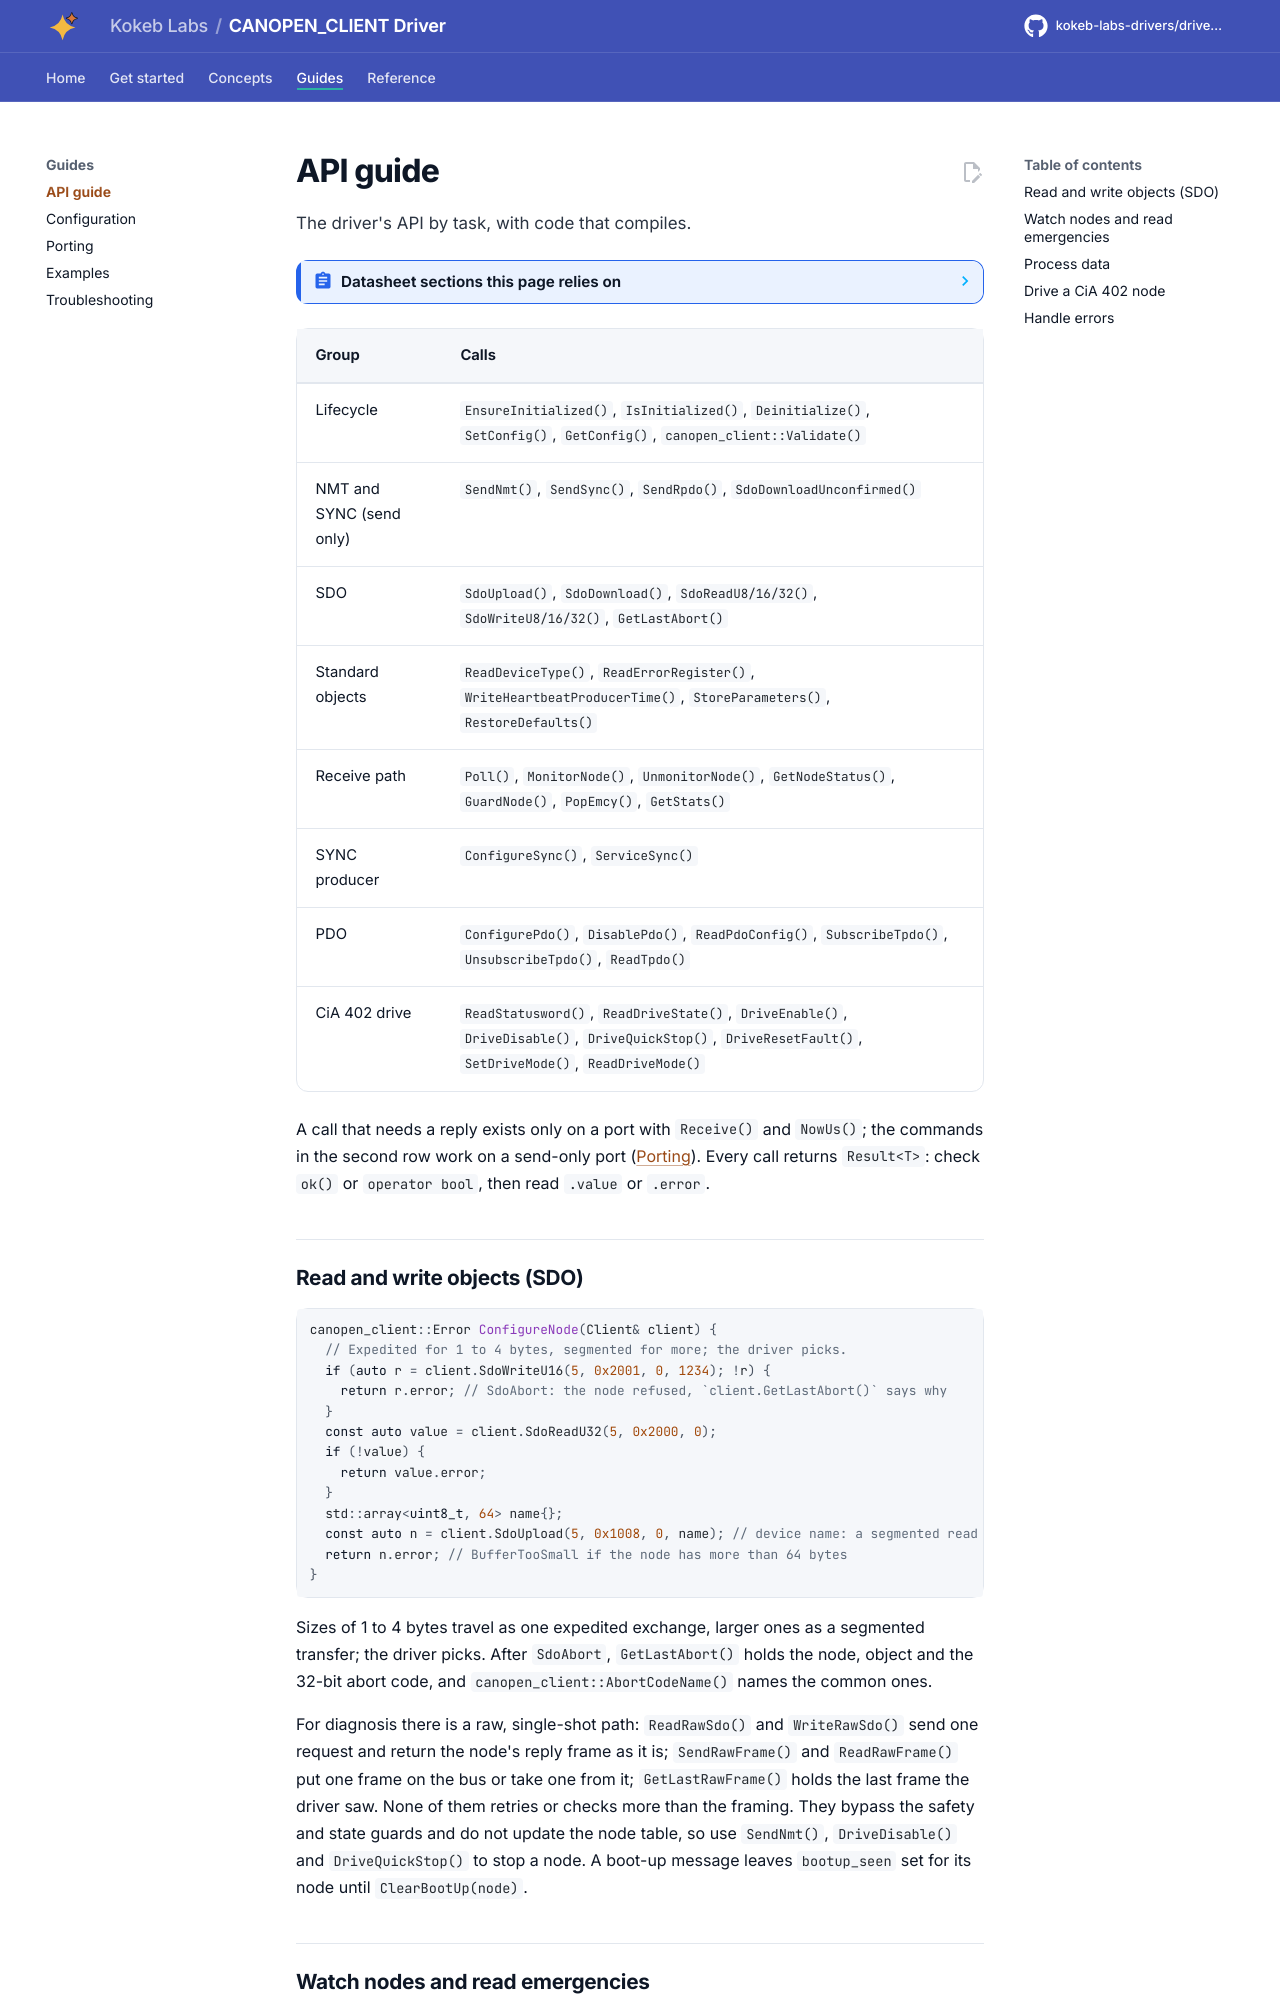

repository: kokeb-labs-drivers/driver-canopen-client · page: dev/api-guide/index.html · generator: mkdocs

# API guide

The driver's API by task, with code that compiles.

<!-- generated: datasheet-refs -->
??? abstract "Datasheet sections this page relies on"

    - NMT master frame (identifier 0, command then node): Wikipedia contributors Wikipedia article (oldid 1373604442) last edited September 2026, Network management (NMT), p. 1
    - Object dictionary and communication objects: CSS Electronics canopen-tutorial-simple-intro 2026 edition, Object dictionary, p. 1
    - Emergency message layout: CANopenNode project CO_Emergency.h master as downloaded, CO_Emergency.h: EMCY frame, p. 1
    - Heartbeat consumer: CANopenNode project CO_HBconsumer.c master as downloaded, CO_HBconsumer.c, p. 1
    - SYNC producer and counter: CANopenNode project CO_SYNC.h master as downloaded, CO_SYNC.h: SYNC frame and counter, p. 1
    - Store and restore parameters: CANopenNode project CO_storage.c master as downloaded, CO_storage.c: signatures and sub-indices, p. 1
    - SDO expedited and segmented transfer: christiansandberg python-canopen sdo/client.py master as downloaded, SdoClient: initiate, upload, download, segments, p. 1
    - SDO command specifiers and abort codes: christiansandberg python-canopen sdo/constants.py master as downloaded, SDO constants, p. 1
    - SDO object access and data types: christiansandberg python-canopen sdo/base.py master as downloaded, SdoBase: variable access, p. 1
    - NMT commands and states: christiansandberg python-canopen nmt.py master as downloaded, NMT commands and state codes, p. 1
    - Node guarding toggle bit: christiansandberg python-canopen nmt.py master as downloaded, NMT guarding reply, p. 1
    - Emergency message consumer: christiansandberg python-canopen emcy.py master as downloaded, EmcyConsumer, p. 1
    - PDO communication and mapping parameters: christiansandberg python-canopen pdo/base.py master as downloaded, PDO map and communication records, p. 1
    - CiA 402 state machine and controlword: christiansandberg python-canopen profiles/p402.py master as downloaded, BaseNode402: states, masks, transitions, p. 1
    - CiA 402 modes of operation: christiansandberg python-canopen profiles/p402.py master as downloaded, Operation modes, p. 1

    All of them, with the driver API for each: [Datasheet map](datasheet.md).
<!-- /generated -->
